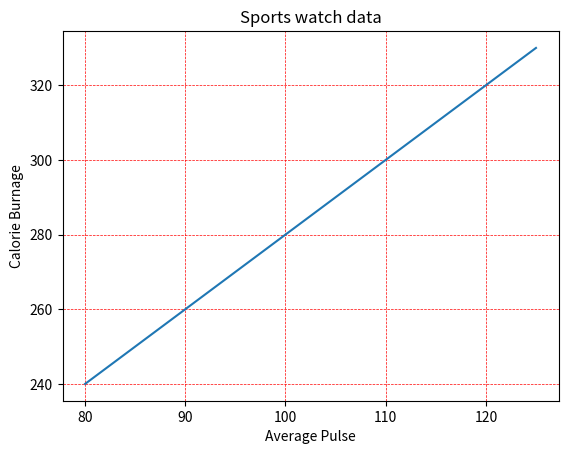

Write the Python code that produced this figure.
#Matplotlib Grid
import matplotlib.pyplot as plt
import numpy as np

x = np.array([80,85,90,95,100,105,110,115,120,125])
y = np.array([240,250,260,270,280,290,300,310,320,330])

plt.title("Sports watch data")
plt.xlabel("Average Pulse")
plt.ylabel("Calorie Burnage")

plt.plot(x,y)

#plt.grid()
#plt.grid(axis='x')
#plt.grid(axis='y')
plt.grid(color='red', linestyle='--', linewidth = 0.5)
plt.show()